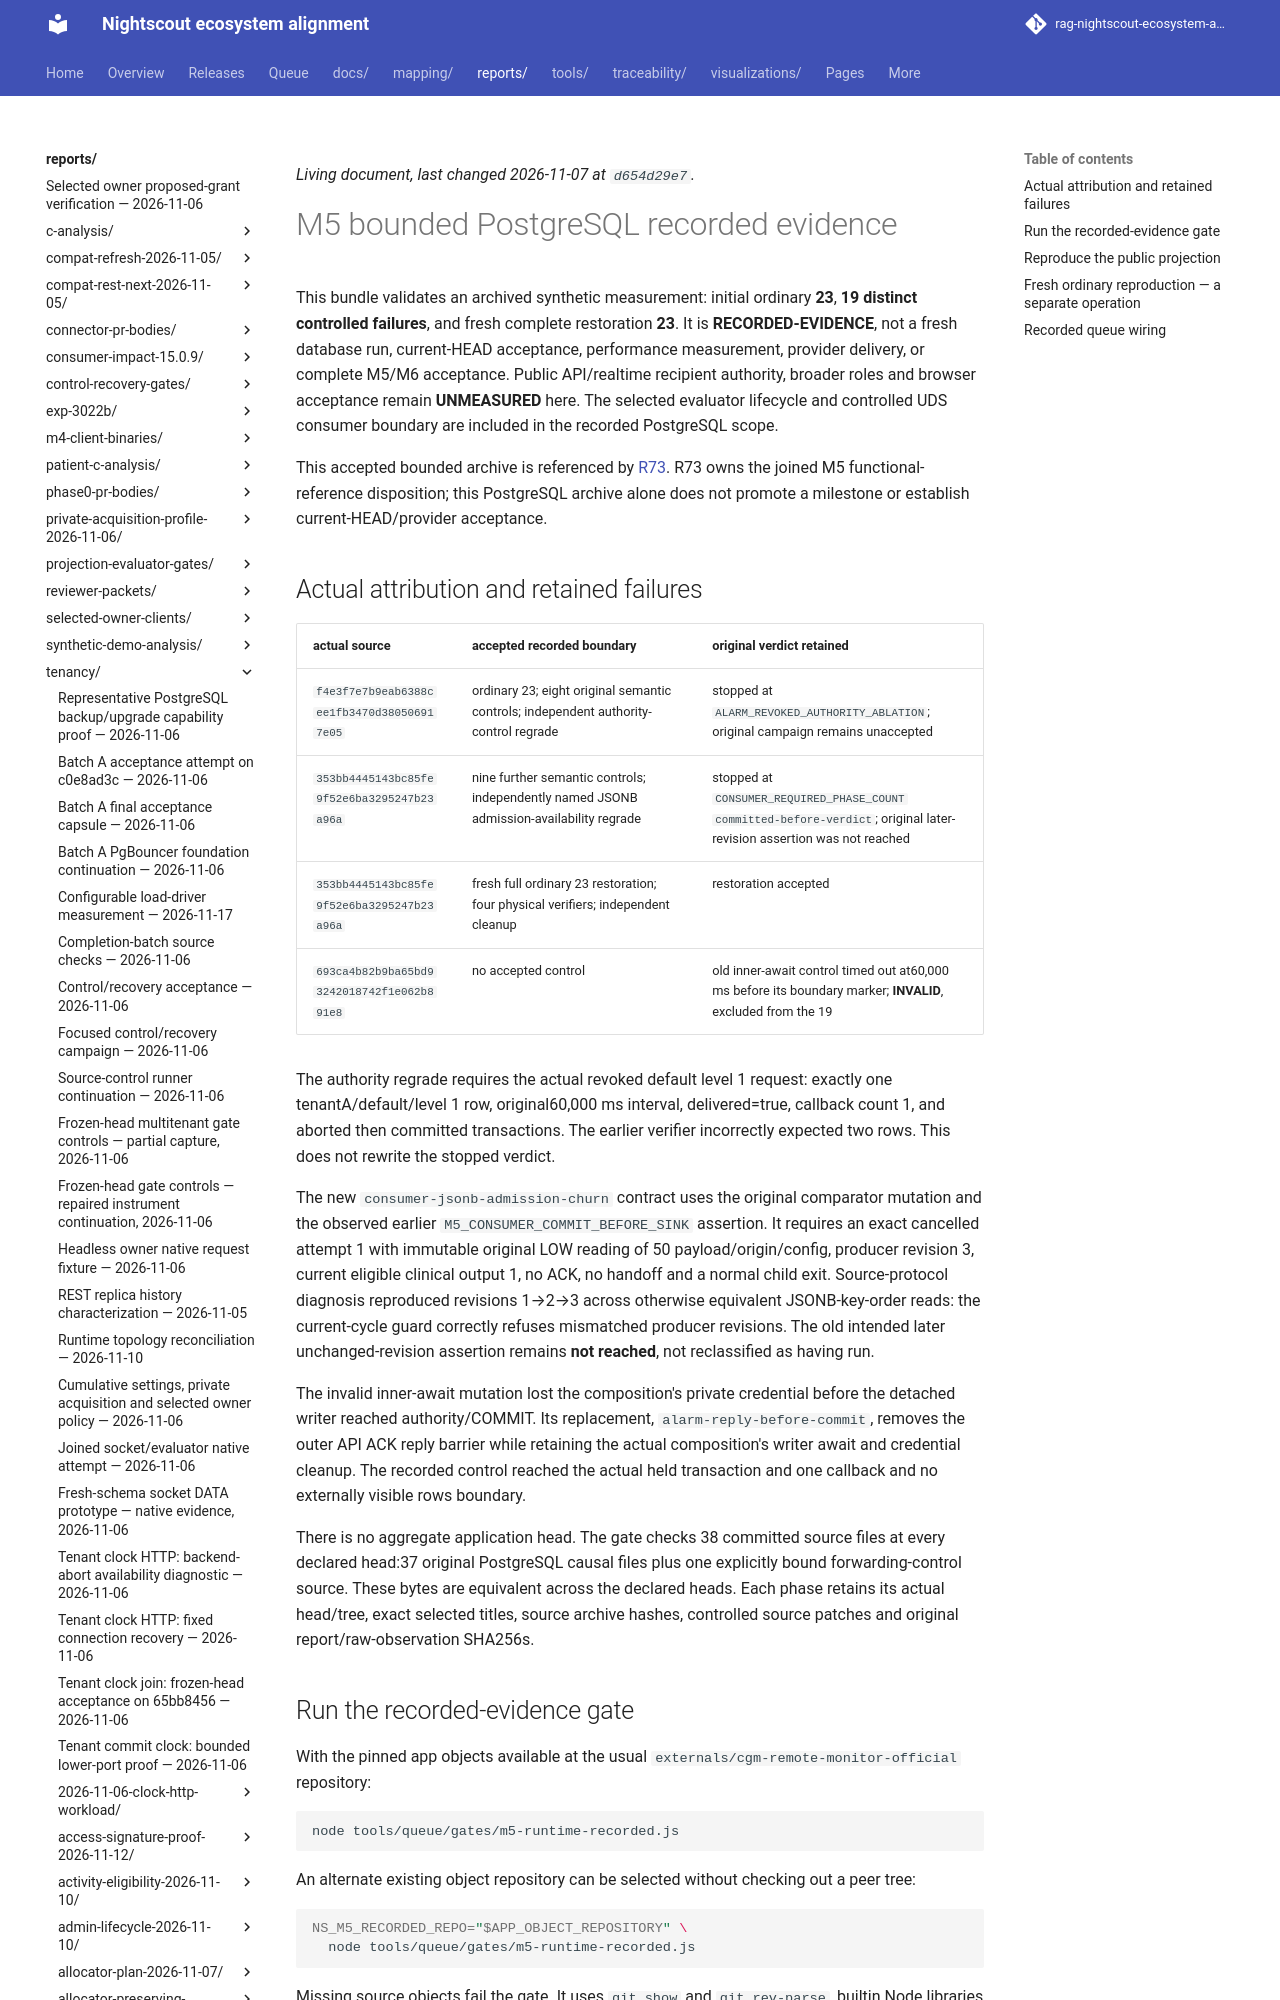

repository: bewest/rag-nightscout-ecosystem-alignment · page: reports/tenancy/m5-runtime-2026-11-07/postgres/index.html · generator: mkdocs

<a id="m5-postgres-runtime-record"></a>
# M5 bounded PostgreSQL recorded evidence

This bundle validates an archived synthetic measurement: initial ordinary **23**, **19 distinct controlled failures**, and fresh complete restoration **23**. It is **RECORDED-EVIDENCE**, not a fresh database run, current-HEAD acceptance, performance measurement, provider delivery, or complete M5/M6 acceptance. Public API/realtime recipient authority, broader roles and browser acceptance remain **UNMEASURED** here. The selected evaluator lifecycle and controlled UDS consumer boundary are included in the recorded PostgreSQL scope.

This accepted bounded archive is referenced by [R73](../../../../docs/30-design/remedial/rc-16.0.0-integration-record.md#r73-durable-runtime-operations-batch). R73 owns the joined M5 functional-reference disposition; this PostgreSQL archive alone does not promote a milestone or establish current-HEAD/provider acceptance.
